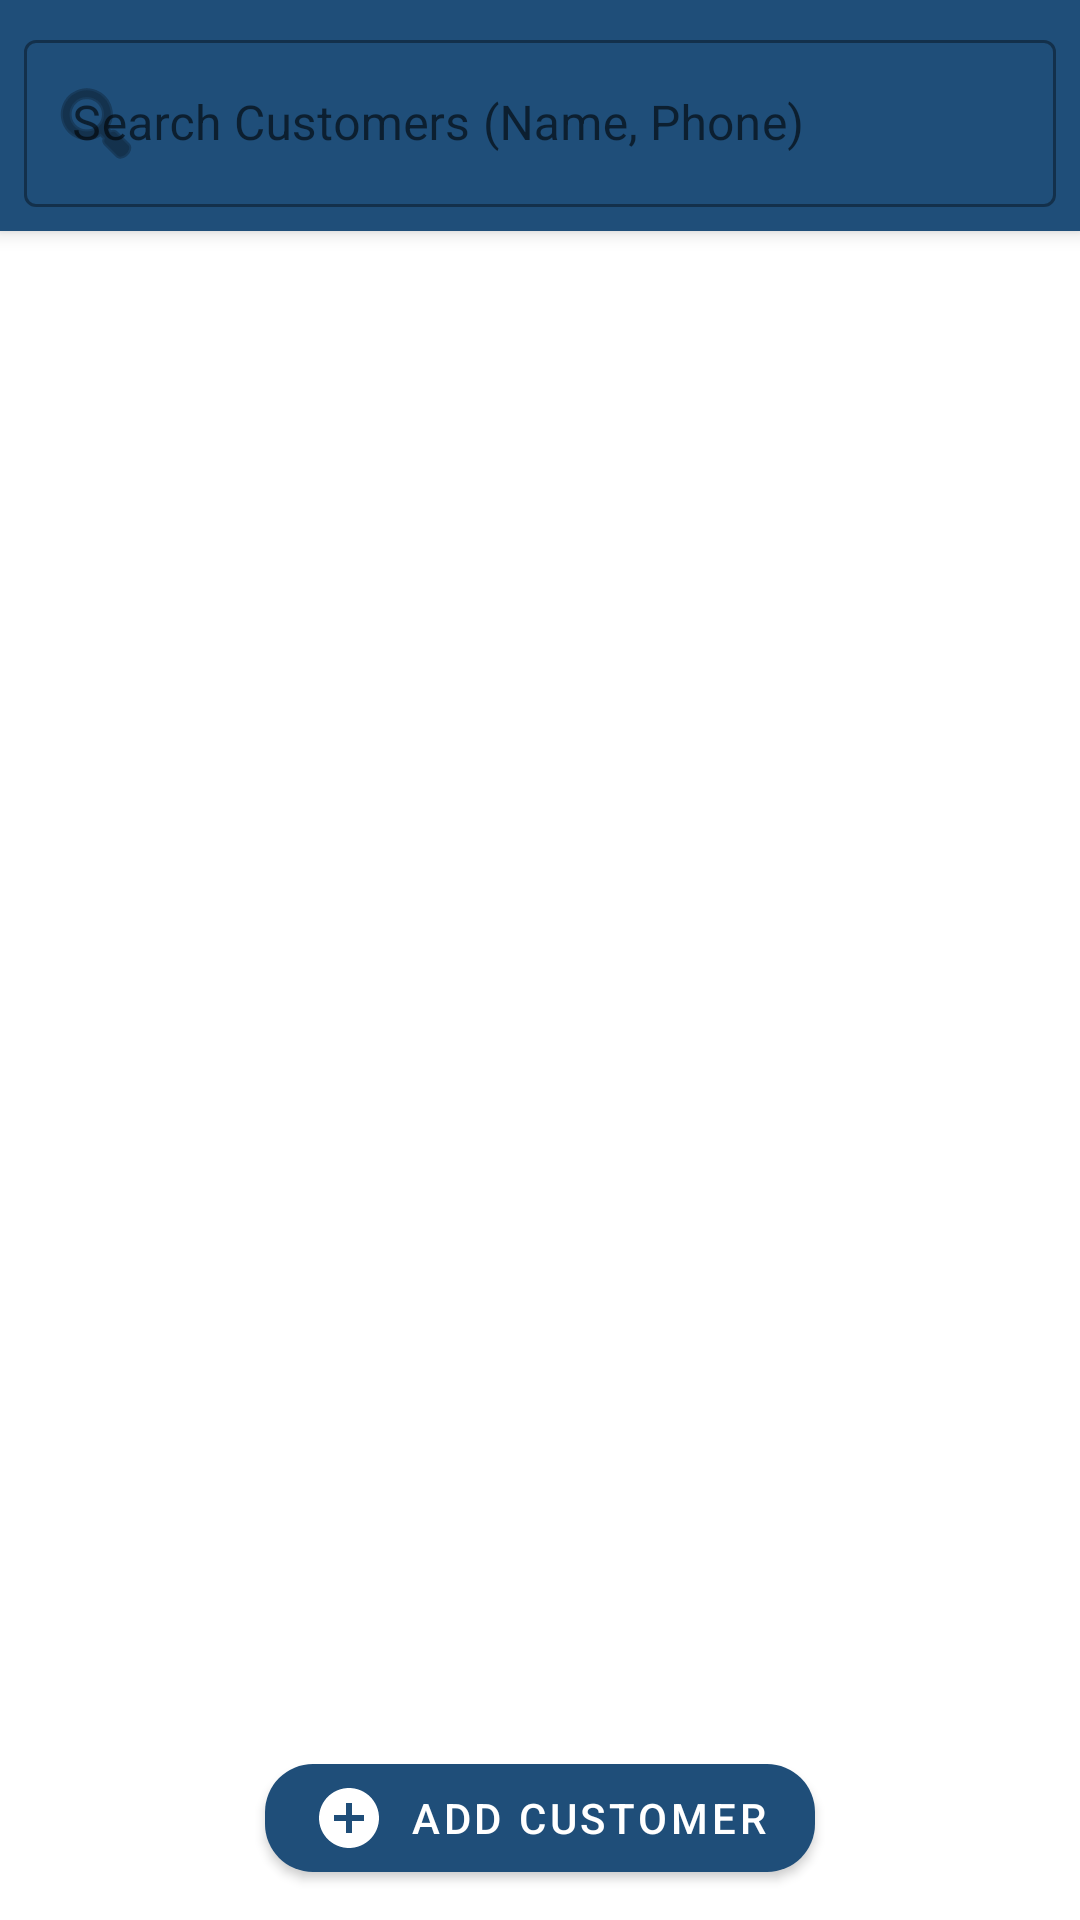

Produce the Android XML layout that renders to this screen, including the resource entries it uses.
<!-- AndroidManifest.xml: application theme Theme.GeneralStoreApp -->
<!-- res/layout/fragment_customers.xml -->
<?xml version="1.0" encoding="utf-8"?>
<androidx.coordinatorlayout.widget.CoordinatorLayout
    xmlns:android="http://schemas.android.com/apk/res/android"
    xmlns:app="http://schemas.android.com/apk/res-auto"
    xmlns:tools="http://schemas.android.com/tools"
    android:layout_width="match_parent"
    android:layout_height="match_parent"
    tools:context=".ui.view.CustomersFragment">

    <com.google.android.material.appbar.AppBarLayout
        android:layout_width="match_parent"
        android:layout_height="wrap_content">

        <LinearLayout
            android:layout_width="match_parent"
            android:layout_height="wrap_content"
            android:orientation="vertical"
            android:padding="8dp">

            <com.google.android.material.textfield.TextInputLayout
                style="@style/Widget.MaterialComponents.TextInputLayout.OutlinedBox"
                android:layout_width="match_parent"
                android:layout_height="wrap_content"
                android:hint="Search Customers (Name, Phone)"
                app:startIconDrawable="@android:drawable/ic_menu_search">

                <com.google.android.material.textfield.TextInputEditText
                    android:id="@+id/edit_search"
                    android:layout_width="match_parent"
                    android:layout_height="wrap_content"
                    android:imeOptions="actionSearch"
                    android:inputType="text" />
            </com.google.android.material.textfield.TextInputLayout>
        </LinearLayout>
    </com.google.android.material.appbar.AppBarLayout>

    <androidx.recyclerview.widget.RecyclerView
        android:id="@+id/recycler_customers"
        android:layout_width="match_parent"
        android:layout_height="match_parent"
        app:layout_behavior="@string/appbar_scrolling_view_behavior"
        app:layoutManager="androidx.recyclerview.widget.LinearLayoutManager"
        tools:listitem="@layout/item_customer" />

    <com.google.android.material.button.MaterialButton
        android:id="@+id/fab_add_customer"
        android:layout_width="wrap_content"
        android:layout_height="wrap_content"
        android:layout_gravity="bottom|center"
        android:layout_margin="@dimen/_10dp"
        android:text="@string/add_customer"
        android:textColor="@color/on_brand_accent"
        app:iconTint="@color/on_brand_accent"
        app:backgroundTint="@color/brand_accent"
        app:cornerRadius="@dimen/_16dp"
        app:elevation="0dp"
        app:icon="@drawable/baseline_add_circle_24"/>

    <ProgressBar
        android:id="@+id/progress_bar"
        android:layout_width="wrap_content"
        android:layout_height="wrap_content"
        android:layout_gravity="center"
        android:visibility="gone" />

    <TextView
        android:id="@+id/text_empty"
        android:layout_width="wrap_content"
        android:layout_height="wrap_content"
        android:layout_gravity="center"
        android:text="No customers found"
        android:visibility="gone"/>

</androidx.coordinatorlayout.widget.CoordinatorLayout>
<!-- res/layout/item_customer.xml (included above) -->
<?xml version="1.0" encoding="utf-8"?>
<com.google.android.material.card.MaterialCardView xmlns:android="http://schemas.android.com/apk/res/android"
    xmlns:app="http://schemas.android.com/apk/res-auto"
    xmlns:tools="http://schemas.android.com/tools"
    android:layout_width="match_parent"
    android:layout_height="wrap_content"
    android:layout_marginHorizontal="12dp"
    android:layout_marginVertical="6dp"
    app:cardCornerRadius="12dp"
    app:cardElevation="0dp"
    app:strokeWidth="1dp"
    app:strokeColor="#EEEEEE">

    <RelativeLayout
        android:layout_width="match_parent"
        android:layout_height="wrap_content"
        android:padding="16dp">

        <LinearLayout
            android:id="@+id/layout_info"
            android:layout_width="match_parent"
            android:layout_height="wrap_content"
            android:layout_toStartOf="@+id/btn_delete"
            android:orientation="vertical">

            <TextView
                android:id="@+id/text_customer_name"
                android:layout_width="wrap_content"
                android:layout_height="wrap_content"
                tools:text="Customer Name"
                android:textSize="18sp"
                android:textStyle="bold"
                android:textColor="@color/secondary_text"/>

            <TextView
                android:id="@+id/text_customer_phone"
                android:layout_width="wrap_content"
                android:layout_height="wrap_content"
                tools:text="Phone: 9503510446"
                android:textSize="14sp"
                android:layout_marginTop="2dp"/>

            <TextView
                android:id="@+id/text_customer_email"
                android:layout_width="wrap_content"
                android:layout_height="wrap_content"
                tools:text="Email: gajupande24@gmail.com"
                android:textSize="14sp"
                android:layout_marginTop="2dp"/>

            <TextView
                android:id="@+id/text_customer_address"
                android:layout_width="wrap_content"
                android:layout_height="wrap_content"
                tools:text="Address: Bhokardan"
                android:textSize="14sp"
                android:layout_marginTop="2dp"
                android:maxLines="1"
                android:ellipsize="end"/>
        </LinearLayout>

        <ImageButton
            android:id="@+id/btn_delete"
            android:layout_width="40dp"
            android:layout_height="40dp"
            android:layout_alignParentEnd="true"
            android:layout_centerVertical="true"
            android:background="?attr/selectableItemBackgroundBorderless"
            android:src="@android:drawable/ic_menu_delete"
            app:tint="@android:color/holo_red_dark"
            android:contentDescription="Delete Customer"/>

    </RelativeLayout>
</com.google.android.material.card.MaterialCardView>
<!-- resources referenced by this layout -->
<resources>
  <color name="brand_accent">#FF1F4E79</color>
  <color name="on_brand_accent">#FFFFFFFF</color>
  <color name="secondary_text">#777777</color>
  <dimen name="_10dp">10dp</dimen>
  <dimen name="_16dp">16dp</dimen>
  <!-- drawable baseline_add_circle_24 (drawable) -->
  <vector xmlns:android="http://schemas.android.com/apk/res/android" android:height="24dp" android:tint="#248AEF" android:viewportHeight="24" android:viewportWidth="24" android:width="24dp">
        
      <path android:fillColor="@android:color/white" android:pathData="M12,2C6.48,2 2,6.48 2,12s4.48,10 10,10 10,-4.48 10,-10S17.52,2 12,2zM17,13h-4v4h-2v-4L7,13v-2h4L11,7h2v4h4v2z"/>
      
  </vector>
  <string name="add_customer">Add Customer</string>
  <style name="Theme.GeneralStoreApp" parent="Theme.MaterialComponents.DayNight.DarkActionBar">
          
          <item name="colorPrimary">@color/logo_blue</item>
          <item name="colorPrimaryVariant">@color/logo_blue</item>
          <item name="colorOnPrimary">@color/on_primary_main</item>
  
          
          <item name="android:windowBackground">@color/background_main</item>
          <item name="colorSurface">@color/surface_main</item>
          <item name="colorOnSurface">@color/on_surface_main</item>
  
          
          <item name="android:statusBarColor">@android:color/transparent</item>
          <item name="android:navigationBarColor">@android:color/transparent</item>
          <item name="android:windowLightStatusBar">true</item>
          <item name="android:windowLightNavigationBar">true</item>
      </style>
  <color name="logo_blue">#FF1F4E79</color>
  <color name="on_primary_main">#FFFFFFFF</color>
  <color name="background_main">#FFFFFFFF</color>
  <color name="surface_main">#FFFFFFFF</color>
  <color name="on_surface_main">#FF000000</color>
</resources>
